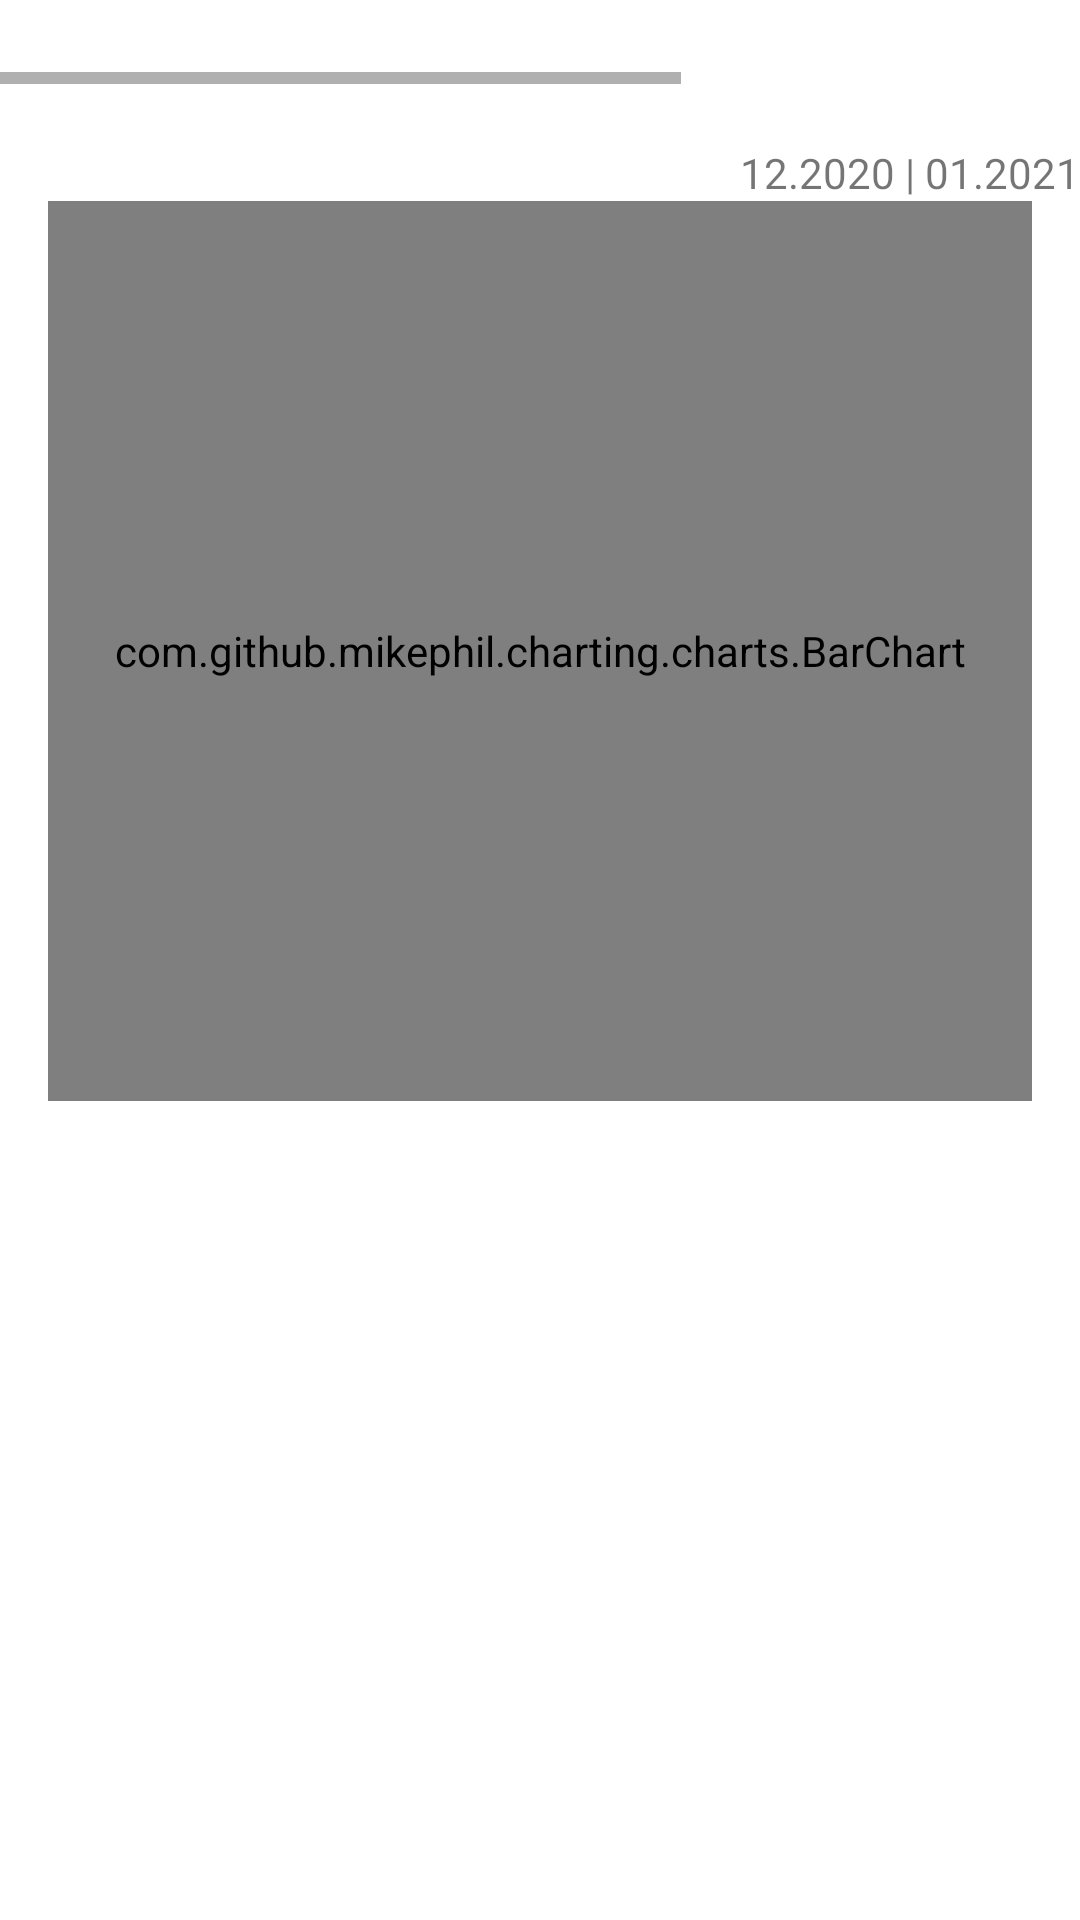

The Android layout XML behind this screen, and the referenced resources:
<!-- AndroidManifest.xml: application theme Theme.Chillbill -->
<!-- res/layout/fragment_bar_chart.xml -->
<?xml version="1.0" encoding="utf-8"?>
<FrameLayout xmlns:android="http://schemas.android.com/apk/res/android"
    xmlns:tools="http://schemas.android.com/tools"
    xmlns:app="http://schemas.android.com/apk/res-auto"
    android:layout_width="match_parent"
    android:layout_height="match_parent"
    tools:context=".BarChartFragment">

    <LinearLayout
        android:layout_width="match_parent"
        android:layout_height="match_parent"
        android:orientation="vertical">

        <androidx.constraintlayout.widget.ConstraintLayout
            android:layout_width="match_parent"
            android:layout_height="wrap_content">

            <HorizontalScrollView
                android:layout_width="match_parent"
                android:layout_height="match_parent">

                <LinearLayout
                    android:layout_width="wrap_content"
                    android:layout_height="match_parent"
                    android:paddingStart="16dp"
                    android:paddingEnd="16dp">

                    <Button
                        android:id="@+id/orange_category_button"
                        style="@style/Widget.MaterialComponents.Button"
                        android:layout_width="wrap_content"
                        android:layout_height="28sp"
                        android:layout_marginStart="16dp"
                        android:backgroundTint="@color/orange"
                        android:paddingTop="0dp"
                        android:paddingBottom="0dp"
                        android:text="@string/orange_category"
                        android:textAllCaps="false"
                        android:textColor="@color/design_default_color_on_primary"
                        android:textSize="11sp"
                        app:cornerRadius="50dp" />

                    <Button
                        android:id="@+id/purple_category_button"
                        style="@style/Widget.MaterialComponents.Button"
                        android:layout_width="wrap_content"
                        android:layout_height="28sp"
                        android:layout_marginStart="16dp"
                        android:backgroundTint="@color/purple"
                        android:paddingTop="0dp"
                        android:paddingBottom="0dp"
                        android:text="@string/purple_category"
                        android:textAllCaps="false"
                        android:textColor="@color/design_default_color_on_primary"
                        android:textSize="11sp"
                        app:cornerRadius="50dp" />

                    <Button
                        android:id="@+id/yellow_category_button"
                        style="@style/Widget.MaterialComponents.Button"
                        android:layout_width="wrap_content"
                        android:layout_height="28sp"
                        android:layout_marginStart="16dp"
                        android:backgroundTint="@color/yellow"
                        android:paddingTop="0dp"
                        android:paddingBottom="0dp"
                        android:text="@string/yellow_category"
                        android:textAllCaps="false"
                        android:textColor="@color/design_default_color_on_primary"
                        android:textSize="11sp"
                        app:cornerRadius="50dp" />

                    <Button
                        android:id="@+id/green_categoty_button"
                        style="@style/Widget.MaterialComponents.Button"
                        android:layout_width="wrap_content"
                        android:layout_height="28sp"
                        android:layout_marginStart="16dp"
                        android:backgroundTint="@color/green"
                        android:paddingTop="0dp"
                        android:paddingBottom="0dp"
                        android:text="@string/green_category"
                        android:textAllCaps="false"
                        android:textColor="@color/design_default_color_on_primary"
                        android:textSize="11sp"
                        app:cornerRadius="50dp" />

                    <Button
                        android:id="@+id/blue_category_button"
                        style="@style/Widget.MaterialComponents.Button"
                        android:layout_width="wrap_content"
                        android:layout_height="28sp"
                        android:layout_marginStart="16dp"
                        android:backgroundTint="@color/blue"
                        android:paddingTop="0dp"
                        android:paddingBottom="0dp"
                        android:text="@string/blue_category"
                        android:textAllCaps="false"
                        android:textColor="@color/design_default_color_on_primary"
                        android:textSize="11sp"
                        app:cornerRadius="50dp" />


                </LinearLayout>
            </HorizontalScrollView>

        </androidx.constraintlayout.widget.ConstraintLayout>

        <Space
            android:layout_width="match_parent"
            android:layout_height="20dp" />

        <TextView
            android:id="@+id/textView11"
            android:layout_width="match_parent"
            android:layout_height="wrap_content"
            android:gravity="end"
            android:text="12.2020 | 01.2021" />

        <com.github.mikephil.charting.charts.BarChart
            android:id="@+id/barChart"
            android:layout_width="match_parent"
            android:layout_height="300dp"
            android:layout_marginStart="16dp"
            android:layout_marginTop="0dp"
            android:layout_marginEnd="16dp"
            android:background="@drawable/background_chart"
            app:layout_constraintEnd_toEndOf="parent"
            app:layout_constraintStart_toStartOf="parent"
            app:layout_constraintTop_toTopOf="parent">

        </com.github.mikephil.charting.charts.BarChart>
    </LinearLayout>
</FrameLayout>
<!-- resources referenced by this layout -->
<resources>
  <color name="blue">#FF597DB2</color>
  <color name="green">#FF6AB84F</color>
  <color name="orange">#FFF4744B</color>
  <color name="purple">#FFB64FB8</color>
  <color name="yellow">#FFECCD29</color>
  <!-- drawable background_chart (drawable) -->
  <?xml version="1.0" encoding="utf-8"?>
  <shape xmlns:android="http://schemas.android.com/apk/res/android">
      <solid android:color="@color/light_grey"/>
  
  
      <corners android:radius="50dp" />
  </shape>
  <string name="blue_category">Multimedia</string>
  <string name="green_category">Elektronika</string>
  <string name="orange_category">Ubrania</string>
  <string name="purple_category">Meble</string>
  <string name="yellow_category">Żywność</string>
  <style name="Theme.Chillbill" parent="Theme.MaterialComponents.DayNight.DarkActionBar">
          
          <item name="colorPrimary">@color/grey</item>
          <item name="colorPrimaryVariant">@color/light_grey</item>
          <item name="colorOnPrimary">@color/black</item>
          
          <item name="colorSecondary">@color/white</item>
          <item name="colorSecondaryVariant">@color/very_light_grey</item>
          <item name="colorOnSecondary">@color/black</item>
          
          <item name="android:statusBarColor" tools:targetApi="l">?attr/colorPrimaryVariant</item>
          
          <item name="android:windowNoTitle">true</item>
          <item name="android:windowFullscreen">true</item>
      </style>
  <color name="light_grey">#FFECECEC</color>
  <color name="grey">#FFC4C4C4</color>
  <color name="black">#FF000000</color>
  <color name="white">#FFFFFFFF</color>
  <color name="very_light_grey">#FFFAFAFA</color>
</resources>
